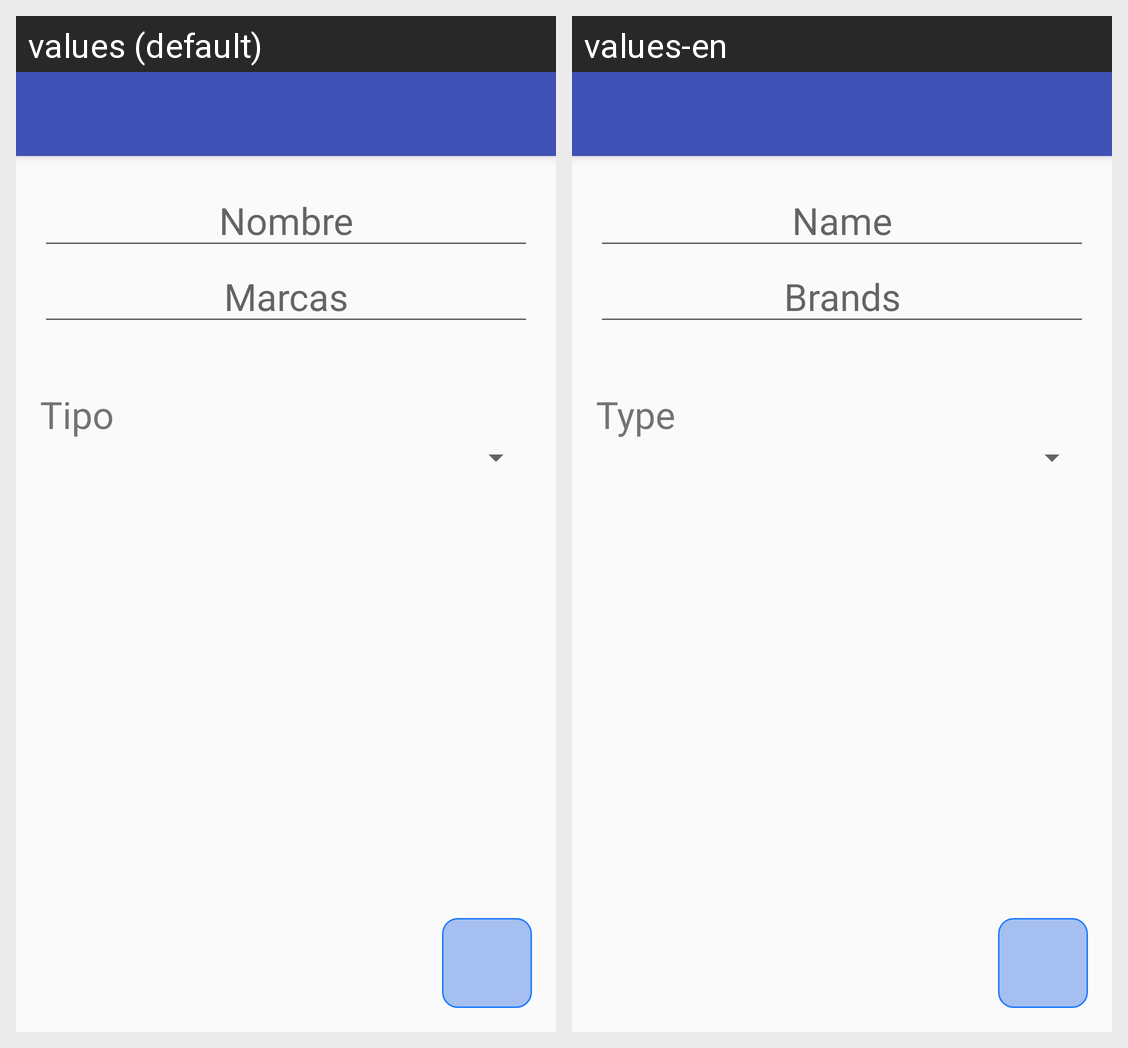

For this localized Android screen grid, give each drawn string resource with its value in every locale shown.
Android screen res/layout/activity_articulo_simple_add.xml rendered under 2 locales, left to right: values (default), values-en. Device: Nexus 5 (rendered at 1080×1920; each locale shown at half size, 540×960, under a caption strip naming it); theme AppTheme.
Strings drawn on this screen, with the default value and each locale's value (text and hints the layout hard-codes, and strings that could not be matched under every locale, appear in the picture but are not listed):

Nombre
  values: Nombre
  values-en: Name

Tipo
  values: Tipo
  values-en: Type

Marcas
  values: Marcas
  values-en: Brands
